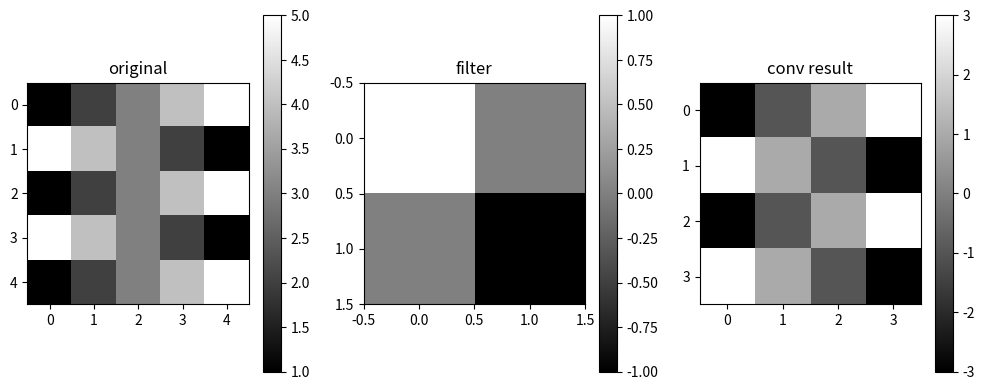

This chart was generated by the following Python code:
# 넘파이 numpy 별칭으로 보통 np로 사용
# 다차원 연산을 지원함.
# 많은 머신러닝(딥러닝) 관련 라이브러리에서 기본 데이터 형태로 사용
import numpy as np
python_arr = [1, 2, 3]
arr1 = np.array(python_arr)
print('일반 array:', python_arr)
print('ndarry:', arr1)
arr2 = np.array([[1, 2, 3]
                ,[2, 3, 4]])
arr3 = np.array([[[1, 2, 3], [4, 5, 6]], [[7, 8, 9 ], [10, 11, 12]]])
print('arr1(type):',type(arr1), arr1.shape, arr1.ndim)
print('arr2(type):',type(arr2), arr2.shape, arr2.ndim)
print('arr2(type):',type(arr3), arr3.shape, arr3.ndim)

print(arr2[0, 2])    # 첫번째 행의 세 번째 요소
print(arr2[:, 1:3])  # 모든 행, 두번째와 세번째 열
# 요소별 합
print(arr1 + arr1)
# 요소별 곱
print(arr1 * arr1)
# 집계 함수(합)
print(np.sum(arr2))
# 집계 함수(평균)
print(np.mean(arr2))
# axis 축 :0 행방향, 1 열방향
print(arr2.sum())
print(arr2.sum(axis=0))
print(arr2.sum(axis=1))
# 1차원 배열 생성
arr = np.arange(1, 10) # 1 ~ 9
print(arr)
# 리쉐입 3x3
print(arr.reshape(3, 3))
# dot product (두 배열의 대응하는 요소를 곱한 후 그 결과를 모두 더하는 연산)
print(np.dot(arr, arr))
arr4 = np.array([[1,2,3],[4,5,6],[7,8,9]])
print(arr4)  # arr4.T 아래와 같음
t_arr4 = arr4.transpose()
print(t_arr4)

# 5 x 5 행렬
matrix = np.array([
    [1, 2, 3, 4, 5],
    [5, 4, 3, 2, 1],
    [1, 2, 3, 4, 5],
    [5, 4, 3, 2, 1],
    [1, 2, 3, 4, 5]
])
# 2 x 2 필터
filter_ = np.array([
    [1, 0],
    [0, -1]
])
# 출력 행렬 초기화 (4, 4)
output = np.zeros((4, 4)) #0
# 컨볼루션 연산 수행
for i in range(4):
    for j in range(4):
        output[i, j] = np.sum(matrix[i:i+2, j:j+2] * filter_)
# 이미지로 출력
import matplotlib.pyplot as plt

plt.figure(figsize=(10, 4))
plt.subplot(1, 3, 1)
plt.imshow(matrix, cmap='gray')
plt.title('original')
plt.colorbar()

plt.subplot(1, 3, 2)
plt.imshow(filter_, cmap='gray')
plt.title('filter')
plt.colorbar()

plt.subplot(1, 3, 3)
plt.imshow(output, cmap='gray')
plt.title('conv result')
plt.colorbar()
plt.tight_layout()
plt.show()




